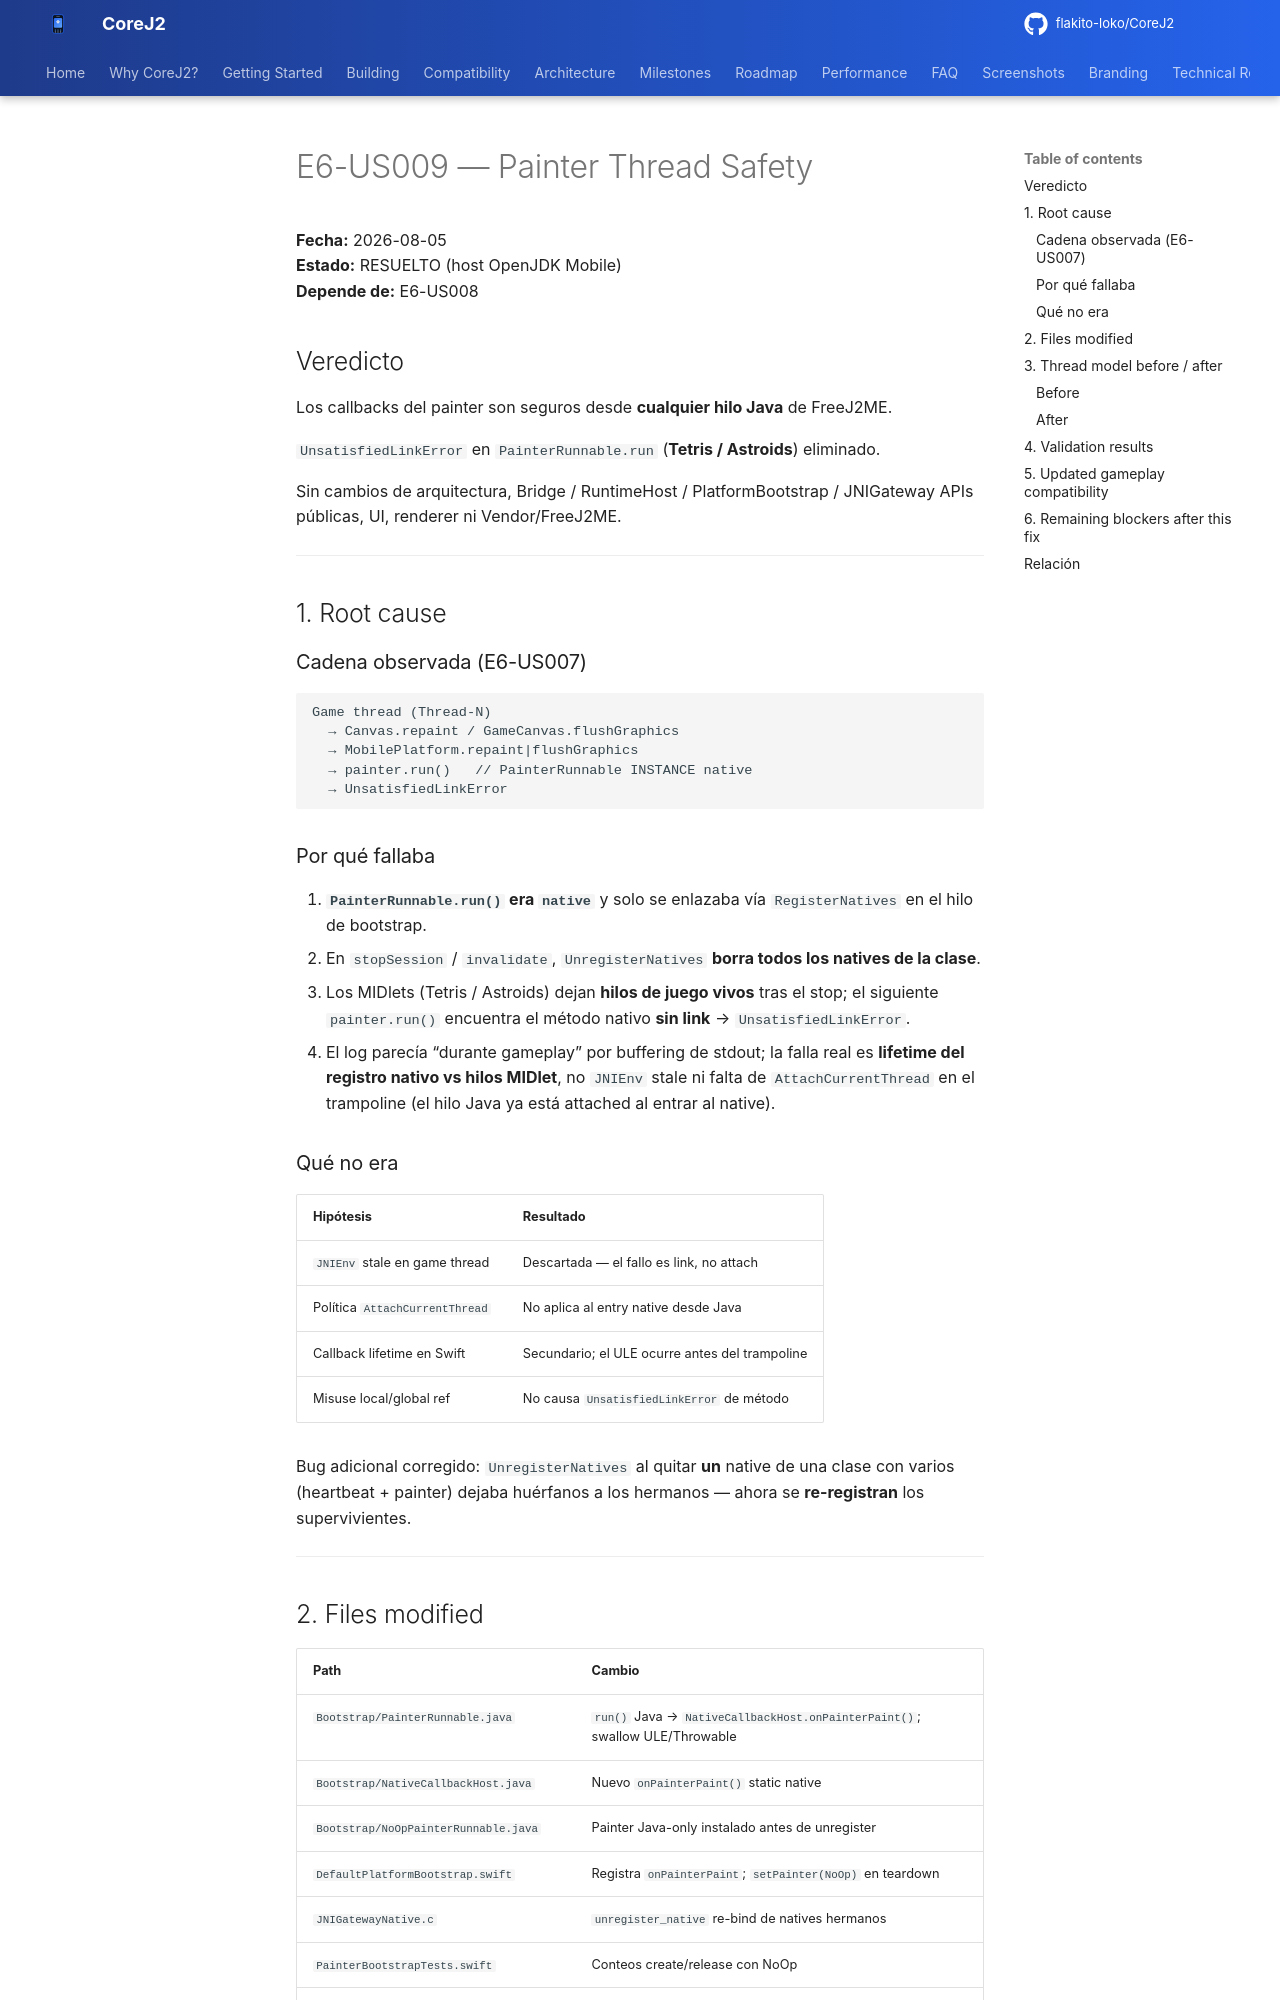

repository: flakito-loko/CoreJ2 · page: Architecture/E6_US009_PAINTER_THREAD_SAFETY/index.html · generator: mkdocs

# E6-US009 — Painter Thread Safety

**Fecha:** 2026-08-05  
**Estado:** RESUELTO (host OpenJDK Mobile)  
**Depende de:** E6-US008  

## Veredicto

Los callbacks del painter son seguros desde **cualquier hilo Java** de FreeJ2ME.

`UnsatisfiedLinkError` en `PainterRunnable.run` (**Tetris / Astroids**) eliminado.

Sin cambios de arquitectura, Bridge / RuntimeHost / PlatformBootstrap / JNIGateway APIs públicas, UI, renderer ni Vendor/FreeJ2ME.

---

## 1. Root cause

### Cadena observada (E6-US007)

```
Game thread (Thread-N)
  → Canvas.repaint / GameCanvas.flushGraphics
  → MobilePlatform.repaint|flushGraphics
  → painter.run()   // PainterRunnable INSTANCE native
  → UnsatisfiedLinkError
```

### Por qué fallaba

1. **`PainterRunnable.run()` era `native`** y solo se enlazaba vía `RegisterNatives` en el hilo de bootstrap.
2. En `stopSession` / `invalidate`, `UnregisterNatives` **borra todos los natives de la clase**.
3. Los MIDlets (Tetris / Astroids) dejan **hilos de juego vivos** tras el stop; el siguiente `painter.run()` encuentra el método nativo **sin link** → `UnsatisfiedLinkError`.
4. El log parecía “durante gameplay” por buffering de stdout; la falla real es **lifetime del registro nativo vs hilos MIDlet**, no `JNIEnv` stale ni falta de `AttachCurrentThread` en el trampoline (el hilo Java ya está attached al entrar al native).

### Qué no era

| Hipótesis | Resultado |
|-----------|-----------|
| `JNIEnv` stale en game thread | Descartada — el fallo es link, no attach |
| Política `AttachCurrentThread` | No aplica al entry native desde Java |
| Callback lifetime en Swift | Secundario; el ULE ocurre antes del trampoline |
| Misuse local/global ref | No causa `UnsatisfiedLinkError` de método |

Bug adicional corregido: `UnregisterNatives` al quitar **un** native de una clase con varios (heartbeat + painter) dejaba huérfanos a los hermanos — ahora se **re-registran** los supervivientes.

---
